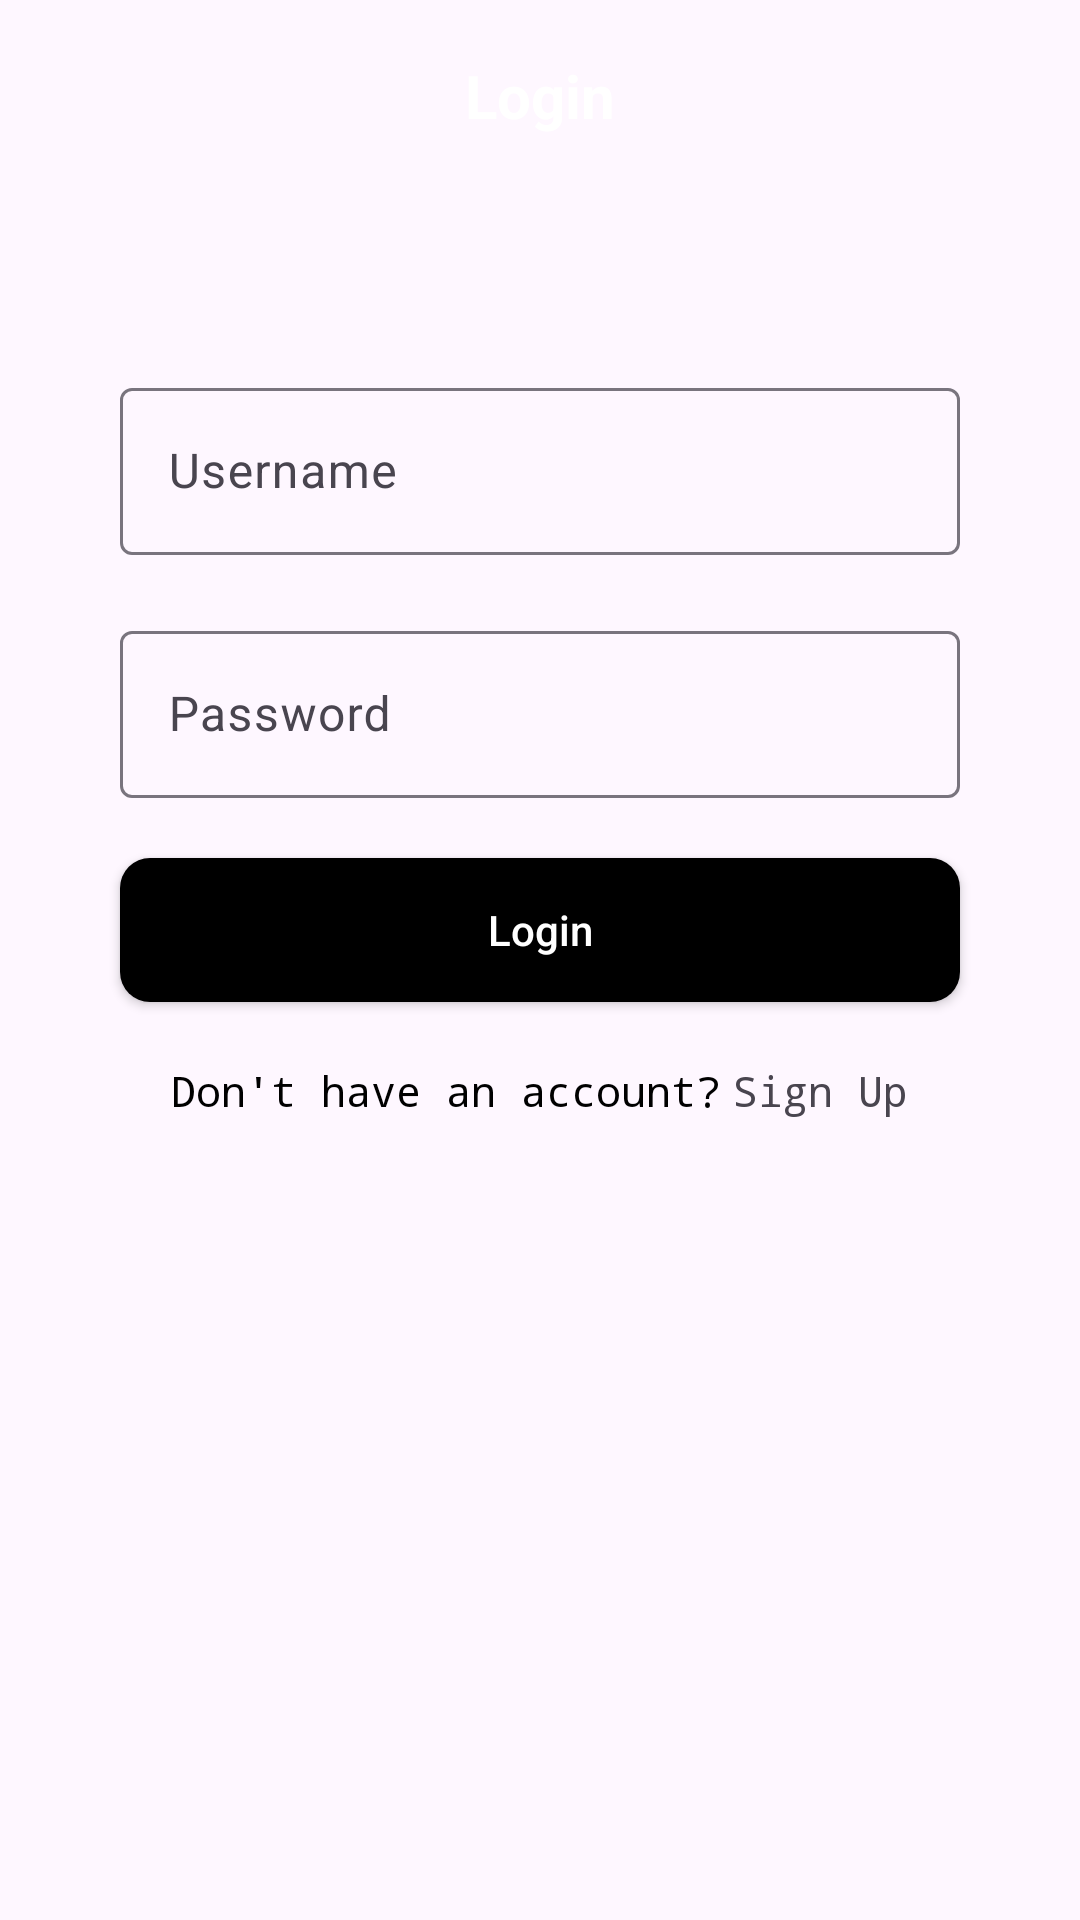

This screen was rendered from an Android layout file. Write that file and the resources it references.
<!-- AndroidManifest.xml: application theme Theme.Ph51025_ASMGD2_AND103 -->
<!-- res/layout/activity_login.xml -->
<?xml version="1.0" encoding="utf-8"?>
<LinearLayout xmlns:android="http://schemas.android.com/apk/res/android"
    xmlns:app="http://schemas.android.com/apk/res-auto"
    xmlns:tools="http://schemas.android.com/tools"
    android:id="@+id/main"
    android:layout_width="match_parent"
    android:layout_height="match_parent"
    android:orientation="vertical"
    android:gravity="center_horizontal">

    
    <RelativeLayout
        android:id="@+id/toolbar"
        android:layout_width="match_parent"
        android:layout_height="?attr/actionBarSize"
        android:background="@color/primary"
        android:gravity="center_vertical">

        <TextView
            android:layout_width="wrap_content"
            android:layout_height="wrap_content"
            android:text="Login"
            android:textColor="@color/white"
            android:textSize="20sp"
            android:textStyle="bold"
            android:layout_centerInParent="true" />
    </RelativeLayout>

    
    <com.google.android.material.textfield.TextInputLayout
        android:id="@+id/username_layout"
        android:layout_width="match_parent"
        android:layout_height="wrap_content"
        android:layout_marginHorizontal="40dp"
        android:layout_marginTop="60dp"
        android:hint="Username"
        app:hintAnimationEnabled="true">

        <com.google.android.material.textfield.TextInputEditText
            android:id="@+id/ed_username"
            android:layout_width="match_parent"
            android:layout_height="wrap_content"
            android:inputType="text"
            android:maxLines="1" />
    </com.google.android.material.textfield.TextInputLayout>

    
    <com.google.android.material.textfield.TextInputLayout
        android:id="@+id/password_layout"
        android:layout_width="match_parent"
        android:layout_height="wrap_content"
        android:layout_marginHorizontal="40dp"
        android:layout_marginTop="20dp"
        android:hint="Password"
        app:hintAnimationEnabled="true">

        <com.google.android.material.textfield.TextInputEditText
            android:id="@+id/ed_password"
            android:layout_width="match_parent"
            android:layout_height="wrap_content"
            android:inputType="textPassword"
            android:maxLines="1" />
    </com.google.android.material.textfield.TextInputLayout>

    
    <androidx.appcompat.widget.AppCompatButton
        android:id="@+id/btn_login"
        android:layout_width="match_parent"
        android:layout_height="wrap_content"
        android:layout_marginHorizontal="40dp"
        android:layout_marginTop="20dp"
        android:text="Login"
        android:textColor="@android:color/white"
        android:textAllCaps="false"
        android:background="@drawable/custom_btn" />


    <LinearLayout
        android:id="@+id/text_register"        android:layout_width="wrap_content"
        android:layout_height="wrap_content"
        android:layout_centerHorizontal="true"
        android:layout_alignParentBottom="true"
        android:layout_marginBottom="20dp"
        android:layout_marginTop="20dp"
        android:orientation="horizontal">

        <TextView
            android:layout_width="wrap_content"
            android:layout_height="wrap_content"
            android:fontFamily="monospace"
            android:text="Don't have an account?"
            android:textColor="@color/black"
            android:textSize="14dp"
            />

        <TextView
            android:layout_width="wrap_content"
            android:layout_height="wrap_content"
            android:fontFamily="monospace"
            android:text="Sign Up"
            android:textColor="@color/primary"
            android:textSize="14dp"
            android:layout_marginStart="4dp"
            />
    </LinearLayout>


</LinearLayout>
<!-- resources referenced by this layout -->
<resources>
  <!-- drawable custom_btn (drawable) -->
  <?xml version="1.0" encoding="utf-8"?>
  <shape xmlns:android="http://schemas.android.com/apk/res/android"
      android:shape="rectangle">
     <solid
         android:color="@color/black" />
  
      <corners
          android:radius="10dp" />
  </shape>
  <style name="Theme.Ph51025_ASMGD2_AND103" parent="Base.Theme.Ph51025_ASMGD2_AND103" />
  <style name="Base.Theme.Ph51025_ASMGD2_AND103" parent="Theme.Material3.DayNight.NoActionBar">
          
          
      </style>
  <!-- not gathered from this repository: default colours our renderer supplied (Android Studio template values) -->
  <color name="black">#FF000000</color>
  <color name="white">#FFFFFFFF</color>
</resources>
